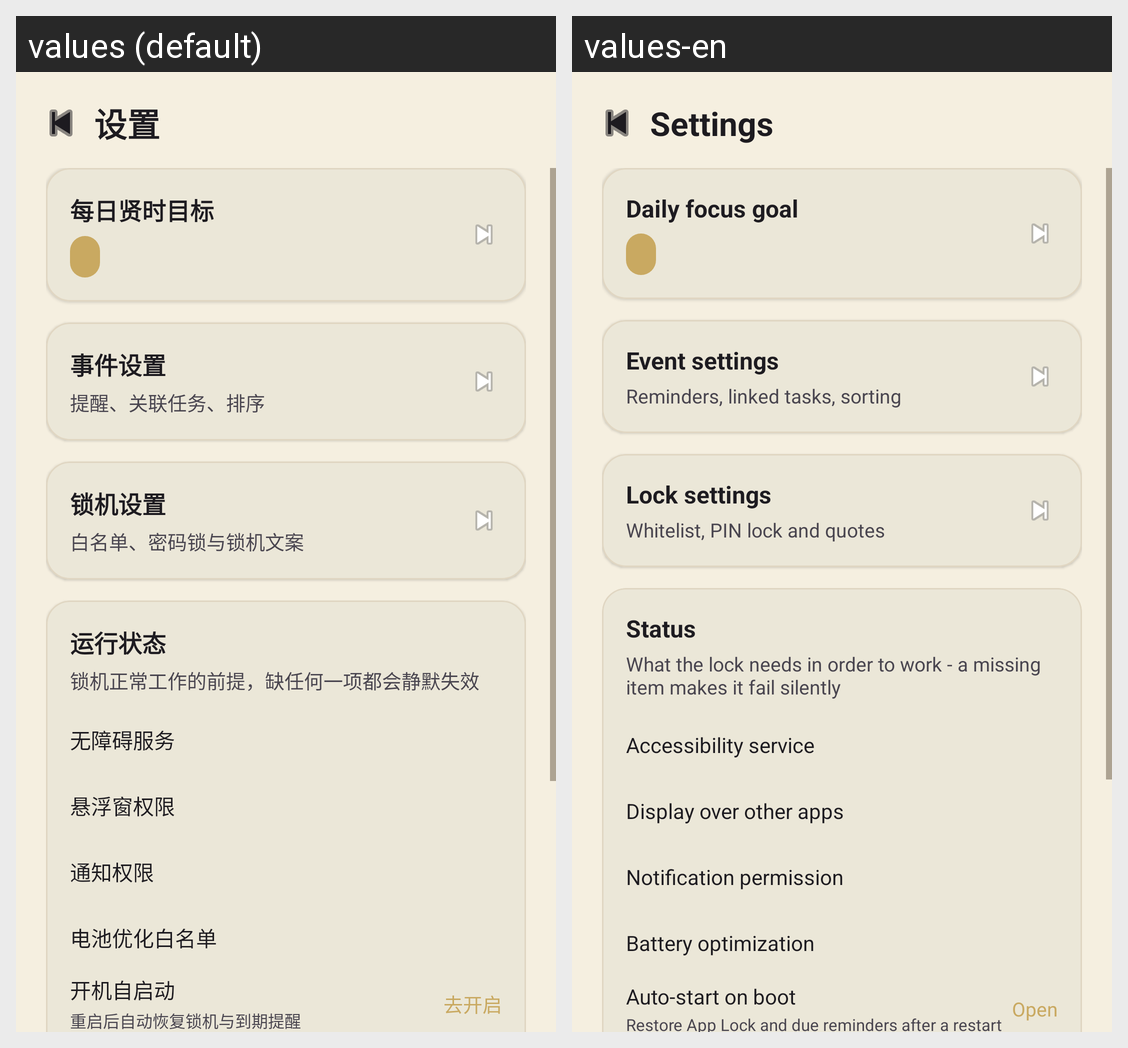

This grid shows one Android layout under two languages. Give, for every string resource on the screen, its name, the default text and each shown locale's text.
Android screen res/layout/fragment_settings.xml rendered under 2 locales, left to right: values (default), values-en. Device: Nexus 5 (rendered at 1080×1920; each locale shown at half size, 540×960, under a caption strip naming it); theme Theme.PomodoroFocus.
Strings drawn on this screen, with the default value and each locale's value (text and hints the layout hard-codes, and strings that could not be matched under every locale, appear in the picture but are not listed):

settings_title
  values: 设置
  values-en: Settings

daily_goal_title
  values: 每日贤时目标
  values-en: Daily focus goal

event_settings_title
  values: 事件设置
  values-en: Event settings

event_settings_desc
  values: 提醒、关联任务、排序
  values-en: Reminders, linked tasks, sorting

lock_settings_title
  values: 锁机设置
  values-en: Lock settings

lock_settings_desc
  values: 白名单、密码锁与锁机文案
  values-en: Whitelist, PIN lock and quotes

health_title
  values: 运行状态
  values-en: Status

health_desc
  values: 锁机正常工作的前提，缺任何一项都会静默失效
  values-en: What the lock needs in order to work - a missing item makes it fail silently

health_accessibility
  values: 无障碍服务
  values-en: Accessibility service

health_overlay
  values: 悬浮窗权限
  values-en: Display over other apps

health_notification
  values: 通知权限
  values-en: Notification permission

health_battery
  values: 电池优化白名单
  values-en: Battery optimization

health_autostart
  values: 开机自启动
  values-en: Auto-start on boot

health_autostart_action
  values: 去开启
  values-en: Open
